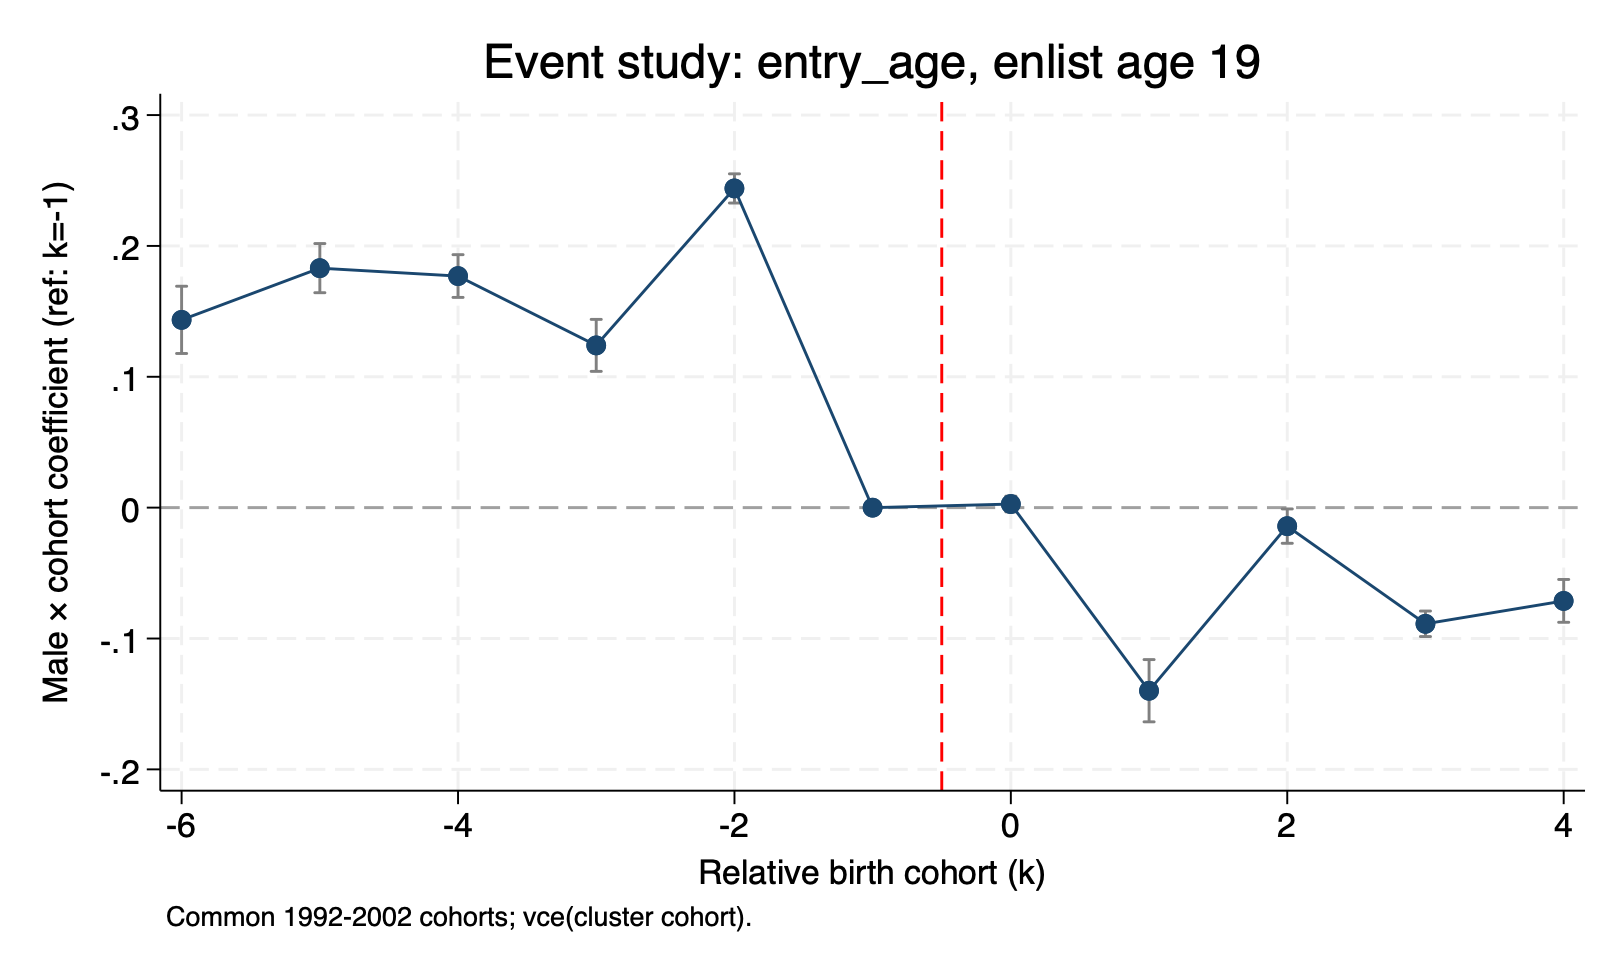

The file beside this chart, header and first rows:
outcome, enlist_age, rel_cohort, beta, se, lb, ub
entry_age, 19, -6, 0.1435, 0.01311, 0.1178, 0.1692
entry_age, 19, -5, 0.183, 0.009581, 0.1643, 0.2018
entry_age, 19, -4, 0.177, 0.008323, 0.1607, 0.1933
entry_age, 19, -3, 0.124, 0.01014, 0.1041, 0.1439
entry_age, 19, -2, 0.244, 0.005692, 0.2328, 0.2551
entry_age, 19, -1, 0, 0, 0, 0
entry_age, 19, 0, 0.002789, 0.003063, -0.003214, 0.008792
entry_age, 19, 1, -0.1399, 0.01214, -0.1637, -0.1161
entry_age, 19, 2, -0.01412, 0.006697, -0.02725, -0.0009967
entry_age, 19, 3, -0.08876, 0.004965, -0.09849, -0.07903
entry_age, 19, 4, -0.07125, 0.008356, -0.08763, -0.05488
